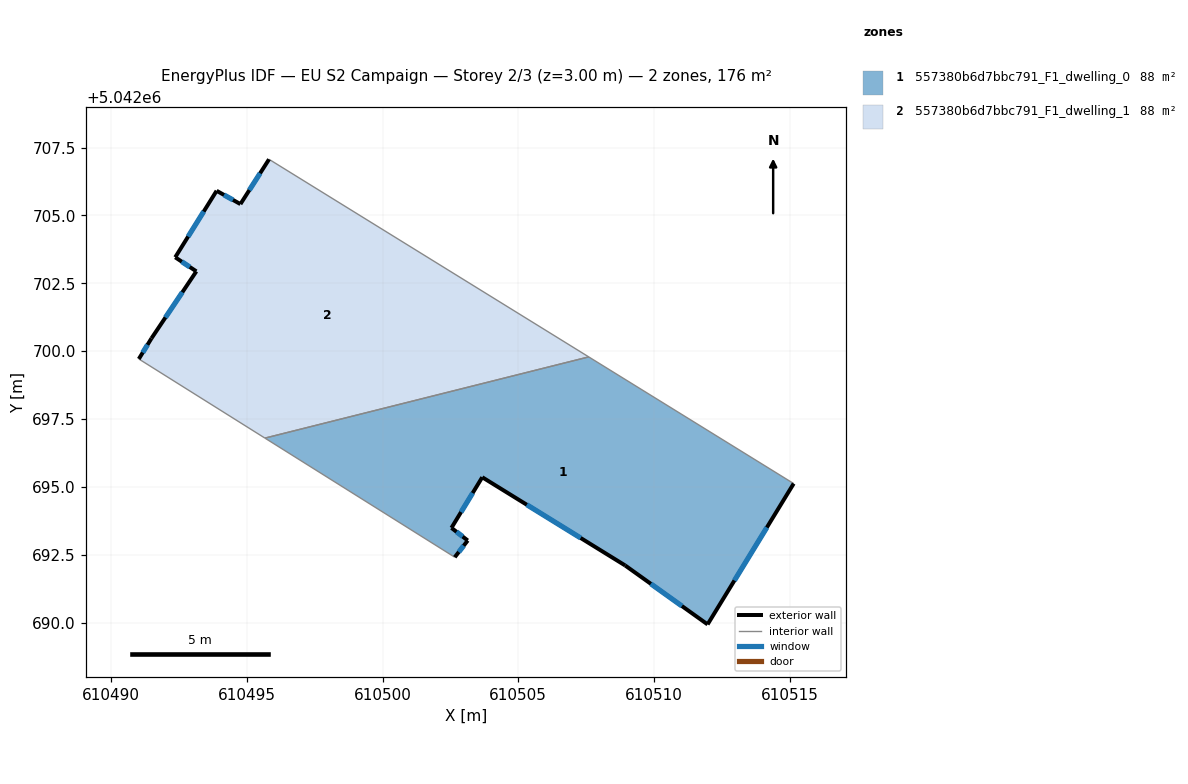
=== STOREY PLAN SPEC (per zone: floor XY polygon, exterior-wall plan segments, windows/doors) ===
zone 1: 557380b6d7bbc791_F1_dwelling_0  (87.9 m²)
  floor: (610515.15, 5042695.12) (610511.97, 5042689.93) (610508.94, 5042692.11) (610503.67, 5042695.36) (610502.54, 5042693.49) (610503.14, 5042693.03) (610502.66, 5042692.41) (610495.67, 5042696.80) (610507.60, 5042699.79)
  exterior wall: (610511.97, 5042689.93) – (610515.15, 5042695.12)  [6.1 m]
    window: (610512.96, 5042691.55) – (610514.16, 5042693.51)  [2.6 m²]
  exterior wall: (610508.94, 5042692.11) – (610511.97, 5042689.93)  [3.7 m]
    window: (610509.88, 5042691.43) – (610511.03, 5042690.61)  [1.6 m²]
  exterior wall: (610503.67, 5042695.36) – (610508.94, 5042692.11)  [6.2 m]
    window: (610505.31, 5042694.34) – (610507.30, 5042693.12)  [2.6 m²]
  exterior wall: (610502.54, 5042693.49) – (610503.67, 5042695.36)  [2.2 m]
    window: (610502.89, 5042694.07) – (610503.32, 5042694.77)  [0.9 m²]
  exterior wall: (610503.14, 5042693.03) – (610502.54, 5042693.49)  [0.8 m]
    window: (610502.95, 5042693.17) – (610502.73, 5042693.35)  [0.3 m²]
  exterior wall: (610502.66, 5042692.41) – (610503.14, 5042693.03)  [0.8 m]
    window: (610502.81, 5042692.60) – (610502.99, 5042692.83)  [0.3 m²]
  interior walls: 3
zone 2: 557380b6d7bbc791_F1_dwelling_1  (87.9 m²)
  floor: (610507.60, 5042699.79) (610495.67, 5042696.80) (610491.02, 5042699.71) (610491.49, 5042700.47) (610493.14, 5042702.94) (610492.36, 5042703.46) (610493.89, 5042705.91) (610494.76, 5042705.42) (610495.82, 5042707.07)
  exterior wall: (610493.89, 5042705.91) – (610492.36, 5042703.46)  [2.9 m]
    window: (610493.41, 5042705.14) – (610492.84, 5042704.22)  [1.2 m²]
  exterior wall: (610494.77, 5042705.42) – (610493.89, 5042705.91)  [1.0 m]
    window: (610494.49, 5042705.57) – (610494.16, 5042705.76)  [0.4 m²]
  exterior wall: (610495.82, 5042707.07) – (610494.77, 5042705.42)  [2.0 m]
    window: (610495.49, 5042706.55) – (610495.09, 5042705.93)  [0.8 m²]
  exterior wall: (610491.49, 5042700.47) – (610491.02, 5042699.71)  [0.9 m]
    window: (610491.34, 5042700.24) – (610491.17, 5042699.95)  [0.4 m²]
  exterior wall: (610493.14, 5042702.94) – (610491.49, 5042700.47)  [3.0 m]
    window: (610492.63, 5042702.17) – (610492.00, 5042701.24)  [1.3 m²]
  exterior wall: (610492.36, 5042703.46) – (610493.14, 5042702.94)  [0.9 m]
    window: (610492.61, 5042703.30) – (610492.90, 5042703.10)  [0.4 m²]
  interior walls: 3

=== DERIVED (storey summary) ===
Building: EU S2 Campaign
Storey: 2 of 3  (floor level z = 3.00 m)
Storey gross floor area: 175.8 m²
Zones on this storey: 2
  - 557380b6d7bbc791_F1_dwelling_0: floor 87.9 m²; exterior wall 19.7 m (59.2 m²); 6 window(s) 8.4 m²; WWR 14.2%
  - 557380b6d7bbc791_F1_dwelling_1: floor 87.9 m²; exterior wall 10.6 m (31.9 m²); 6 window(s) 4.5 m²; WWR 14.2%
Zone adjacency (shared interzone walls):
  - 557380b6d7bbc791_F1_dwelling_0 ↔ 557380b6d7bbc791_F1_dwelling_1